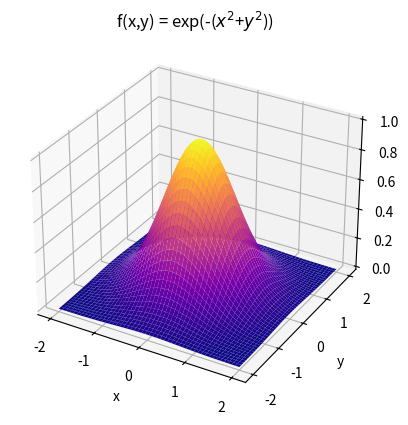

Write Python code to recreate this figure.
###Exercise 2.4
import numpy as np
import matplotlib.pyplot as plt

#Arrays and Mesh creation
range = 2                             
x = np.linspace(-range,range)             
y = np.linspace(-range,range)            #np.linspace produces linear arrays.
X,Y = np.meshgrid(x,y)                   #To plot a 3d function, a mesh (grid/matrix) has to be created
Z = np.exp(-(X**2+Y**2))

#Plot Settings
ax=plt.axes(projection = "3d")
ax.plot_surface(X,Y,Z, cmap="plasma")
plt.xlabel("x");plt.ylabel("y")
ax.set_zlabel("z")
plt.title(r"f(x,y) = exp(-($x^2$+$y^2$))")
plt.show()

#If you plot with linear arrays (x,y --> np.linspace()) the function would only be evaluated in those (x,y) linear pairs.
#To do a surface plot, all the combination between the two linear arrays have to be created (X,Y --> matrix), to "see the full picture".